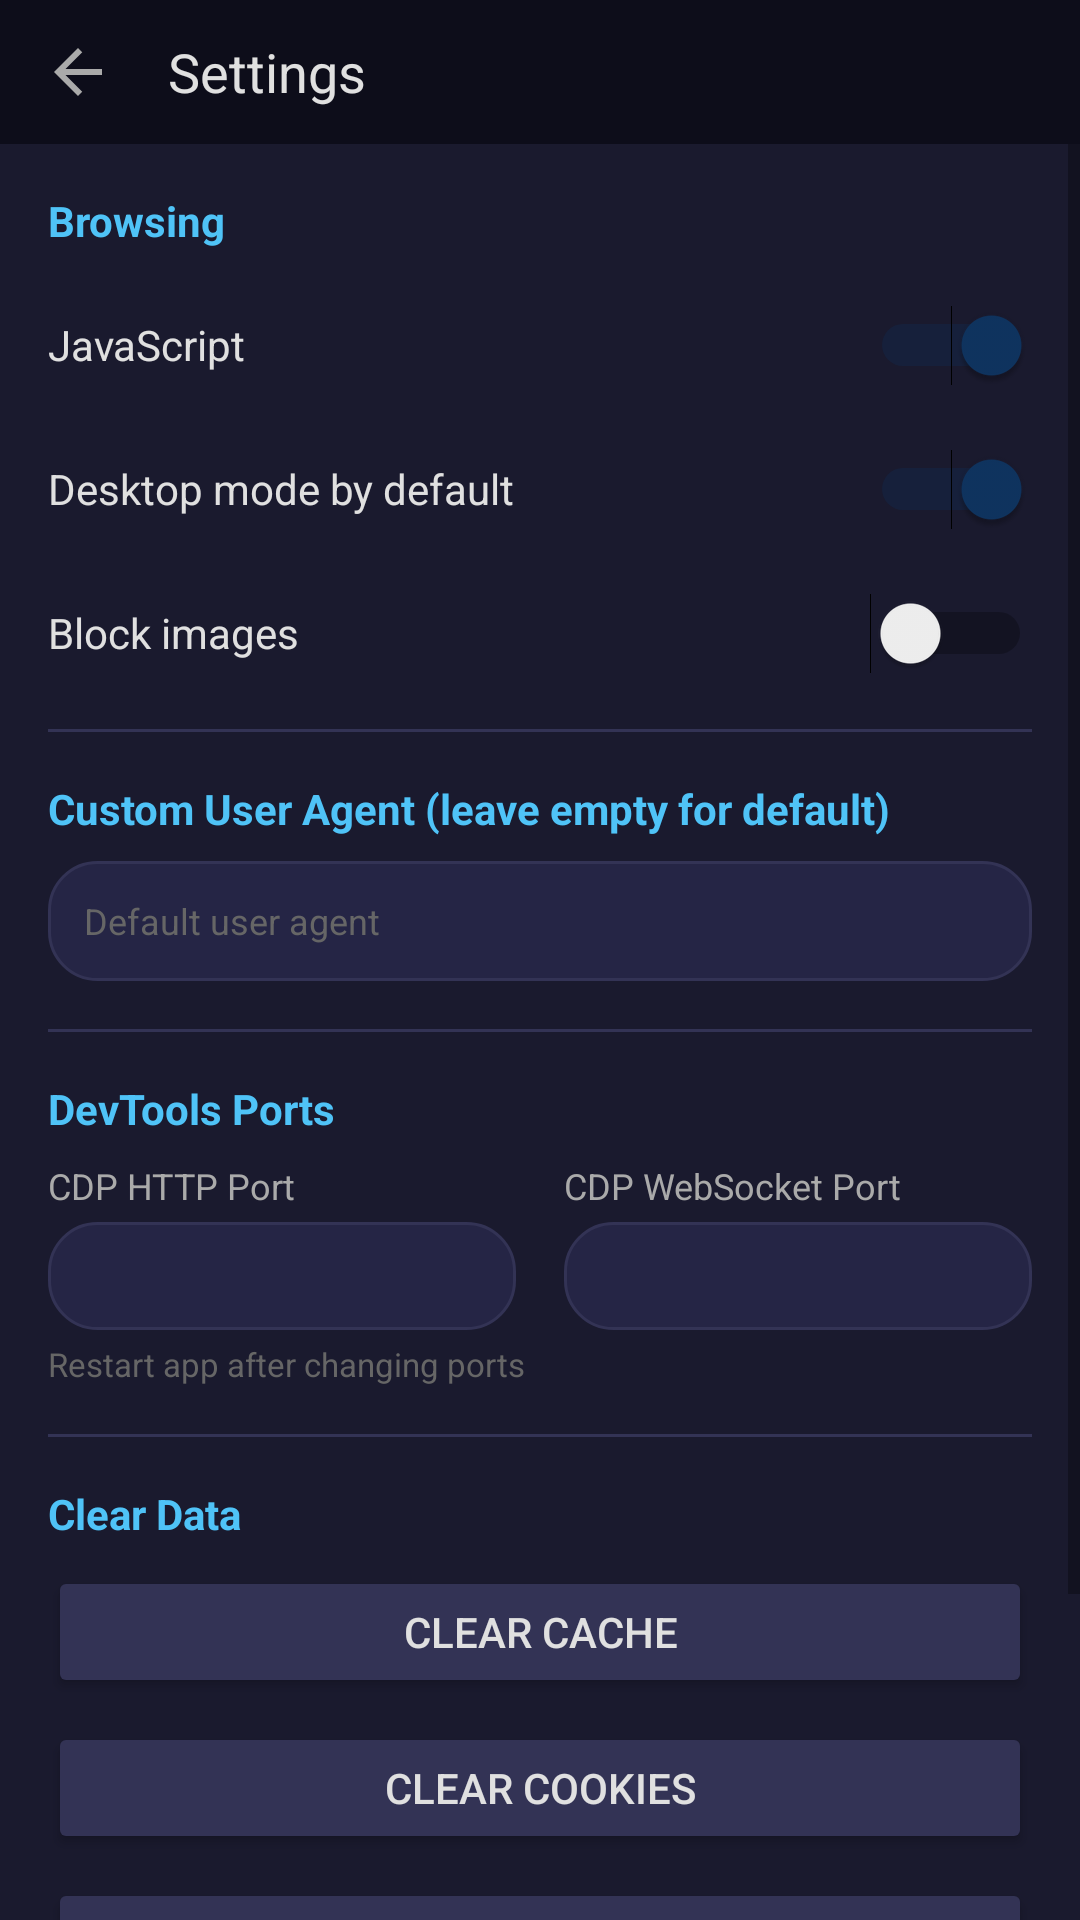

This screen was rendered from an Android layout file. Write that file and the resources it references.
<!-- AndroidManifest.xml: activity theme Theme.DevBrowser -->
<!-- res/layout/activity_settings.xml -->
<?xml version="1.0" encoding="utf-8"?>
<LinearLayout
    xmlns:android="http://schemas.android.com/apk/res/android"
    android:layout_width="match_parent"
    android:layout_height="match_parent"
    android:orientation="vertical"
    android:background="#1a1a2e">

    
    <LinearLayout
        android:layout_width="match_parent"
        android:layout_height="48dp"
        android:orientation="horizontal"
        android:background="#0d0d1a"
        android:gravity="center_vertical"
        android:paddingStart="8dp"
        android:paddingEnd="8dp">

        <ImageButton
            android:id="@+id/settingsBack"
            android:layout_width="36dp"
            android:layout_height="36dp"
            android:src="@drawable/ic_back"
            android:background="?attr/selectableItemBackgroundBorderless"
            android:contentDescription="Back"
            android:tint="#aaaaaa"
            android:scaleType="centerInside" />

        <TextView
            android:layout_width="wrap_content"
            android:layout_height="wrap_content"
            android:text="Settings"
            android:textColor="#e0e0e0"
            android:textSize="18sp"
            android:paddingStart="12dp" />
    </LinearLayout>

    <ScrollView
        android:layout_width="match_parent"
        android:layout_height="match_parent">

        <LinearLayout
            android:layout_width="match_parent"
            android:layout_height="wrap_content"
            android:orientation="vertical"
            android:padding="16dp">

            
            <TextView
                android:layout_width="wrap_content"
                android:layout_height="wrap_content"
                android:text="Browsing"
                android:textColor="#4fc3f7"
                android:textSize="14sp"
                android:textStyle="bold"
                android:paddingBottom="8dp" />

            <Switch
                android:id="@+id/switchJavascript"
                android:layout_width="match_parent"
                android:layout_height="48dp"
                android:text="JavaScript"
                android:textColor="#e0e0e0"
                android:checked="true" />

            <Switch
                android:id="@+id/switchDesktopDefault"
                android:layout_width="match_parent"
                android:layout_height="48dp"
                android:text="Desktop mode by default"
                android:textColor="#e0e0e0"
                android:checked="true" />

            <Switch
                android:id="@+id/switchBlockImages"
                android:layout_width="match_parent"
                android:layout_height="48dp"
                android:text="Block images"
                android:textColor="#e0e0e0"
                android:checked="false" />

            <View
                android:layout_width="match_parent"
                android:layout_height="1dp"
                android:background="#333355"
                android:layout_marginTop="8dp"
                android:layout_marginBottom="16dp" />

            
            <TextView
                android:layout_width="wrap_content"
                android:layout_height="wrap_content"
                android:text="Custom User Agent (leave empty for default)"
                android:textColor="#4fc3f7"
                android:textSize="14sp"
                android:textStyle="bold"
                android:paddingBottom="8dp" />

            <EditText
                android:id="@+id/editUserAgent"
                android:layout_width="match_parent"
                android:layout_height="40dp"
                android:background="@drawable/url_bar_bg"
                android:textColor="#e0e0e0"
                android:textColorHint="#666666"
                android:textSize="12sp"
                android:hint="Default user agent"
                android:singleLine="true"
                android:paddingStart="12dp"
                android:paddingEnd="12dp" />

            <View
                android:layout_width="match_parent"
                android:layout_height="1dp"
                android:background="#333355"
                android:layout_marginTop="16dp"
                android:layout_marginBottom="16dp" />

            
            <TextView
                android:layout_width="wrap_content"
                android:layout_height="wrap_content"
                android:text="DevTools Ports"
                android:textColor="#4fc3f7"
                android:textSize="14sp"
                android:textStyle="bold"
                android:paddingBottom="8dp" />

            <LinearLayout
                android:layout_width="match_parent"
                android:layout_height="wrap_content"
                android:orientation="horizontal">

                <LinearLayout
                    android:layout_width="0dp"
                    android:layout_height="wrap_content"
                    android:layout_weight="1"
                    android:orientation="vertical"
                    android:paddingEnd="8dp">

                    <TextView
                        android:layout_width="wrap_content"
                        android:layout_height="wrap_content"
                        android:text="CDP HTTP Port"
                        android:textColor="#aaaaaa"
                        android:textSize="12sp"
                        android:paddingBottom="4dp" />

                    <EditText
                        android:id="@+id/editCdpHttpPort"
                        android:layout_width="match_parent"
                        android:layout_height="36dp"
                        android:background="@drawable/url_bar_bg"
                        android:textColor="#e0e0e0"
                        android:textSize="13sp"
                        android:inputType="number"
                        android:paddingStart="12dp"
                        android:paddingEnd="12dp" />
                </LinearLayout>

                <LinearLayout
                    android:layout_width="0dp"
                    android:layout_height="wrap_content"
                    android:layout_weight="1"
                    android:orientation="vertical"
                    android:paddingStart="8dp">

                    <TextView
                        android:layout_width="wrap_content"
                        android:layout_height="wrap_content"
                        android:text="CDP WebSocket Port"
                        android:textColor="#aaaaaa"
                        android:textSize="12sp"
                        android:paddingBottom="4dp" />

                    <EditText
                        android:id="@+id/editCdpWsPort"
                        android:layout_width="match_parent"
                        android:layout_height="36dp"
                        android:background="@drawable/url_bar_bg"
                        android:textColor="#e0e0e0"
                        android:textSize="13sp"
                        android:inputType="number"
                        android:paddingStart="12dp"
                        android:paddingEnd="12dp" />
                </LinearLayout>
            </LinearLayout>

            <TextView
                android:layout_width="wrap_content"
                android:layout_height="wrap_content"
                android:text="Restart app after changing ports"
                android:textColor="#666666"
                android:textSize="11sp"
                android:paddingTop="4dp" />

            <View
                android:layout_width="match_parent"
                android:layout_height="1dp"
                android:background="#333355"
                android:layout_marginTop="16dp"
                android:layout_marginBottom="16dp" />

            
            <TextView
                android:layout_width="wrap_content"
                android:layout_height="wrap_content"
                android:text="Clear Data"
                android:textColor="#4fc3f7"
                android:textSize="14sp"
                android:textStyle="bold"
                android:paddingBottom="8dp" />

            <Button
                android:id="@+id/btnClearCache"
                android:layout_width="match_parent"
                android:layout_height="44dp"
                android:text="Clear Cache"
                android:textColor="#e0e0e0"
                android:backgroundTint="#333355"
                android:layout_marginBottom="8dp" />

            <Button
                android:id="@+id/btnClearCookies"
                android:layout_width="match_parent"
                android:layout_height="44dp"
                android:text="Clear Cookies"
                android:textColor="#e0e0e0"
                android:backgroundTint="#333355"
                android:layout_marginBottom="8dp" />

            <Button
                android:id="@+id/btnClearHistory"
                android:layout_width="match_parent"
                android:layout_height="44dp"
                android:text="Clear History"
                android:textColor="#e0e0e0"
                android:backgroundTint="#333355"
                android:layout_marginBottom="8dp" />

            <View
                android:layout_width="match_parent"
                android:layout_height="1dp"
                android:background="#333355"
                android:layout_marginTop="8dp"
                android:layout_marginBottom="16dp" />

            
            <TextView
                android:layout_width="wrap_content"
                android:layout_height="wrap_content"
                android:text="Developer Tools Browser"
                android:textColor="#aaaaaa"
                android:textSize="13sp" />

            <TextView
                android:layout_width="wrap_content"
                android:layout_height="wrap_content"
                android:text="by Unix Shells"
                android:textColor="#666666"
                android:textSize="12sp"
                android:paddingTop="2dp" />

            <TextView
                android:layout_width="wrap_content"
                android:layout_height="wrap_content"
                android:text="v1.0.0"
                android:textColor="#666666"
                android:textSize="12sp"
                android:paddingTop="2dp" />

        </LinearLayout>
    </ScrollView>
</LinearLayout>
<!-- resources referenced by this layout -->
<resources>
  <!-- drawable ic_back (drawable) -->
  <?xml version="1.0" encoding="utf-8"?>
  <vector xmlns:android="http://schemas.android.com/apk/res/android"
      android:width="24dp"
      android:height="24dp"
      android:viewportWidth="24"
      android:viewportHeight="24">
      <path
          android:fillColor="#ffffff"
          android:pathData="M20,11H7.83l5.59,-5.59L12,4l-8,8 8,8 1.41,-1.41L7.83,13H20v-2z" />
  </vector>
  <!-- drawable url_bar_bg (drawable) -->
  <?xml version="1.0" encoding="utf-8"?>
  <shape xmlns:android="http://schemas.android.com/apk/res/android"
      android:shape="rectangle">
      <solid android:color="#252545" />
      <corners android:radius="16dp" />
      <stroke
          android:width="1dp"
          android:color="#333355" />
  </shape>
  <style name="Theme.DevBrowser" parent="Theme.MaterialComponents.DayNight.NoActionBar">
          <item name="colorPrimary">#1a1a2e</item>
          <item name="colorPrimaryVariant">#16213e</item>
          <item name="colorOnPrimary">#ffffff</item>
          <item name="colorSecondary">#0f3460</item>
          <item name="colorSecondaryVariant">#533483</item>
          <item name="colorOnSecondary">#ffffff</item>
          <item name="android:statusBarColor">#0d0d1a</item>
          <item name="android:navigationBarColor">#0d0d1a</item>
          <item name="android:windowBackground">#1a1a2e</item>
      </style>
</resources>
